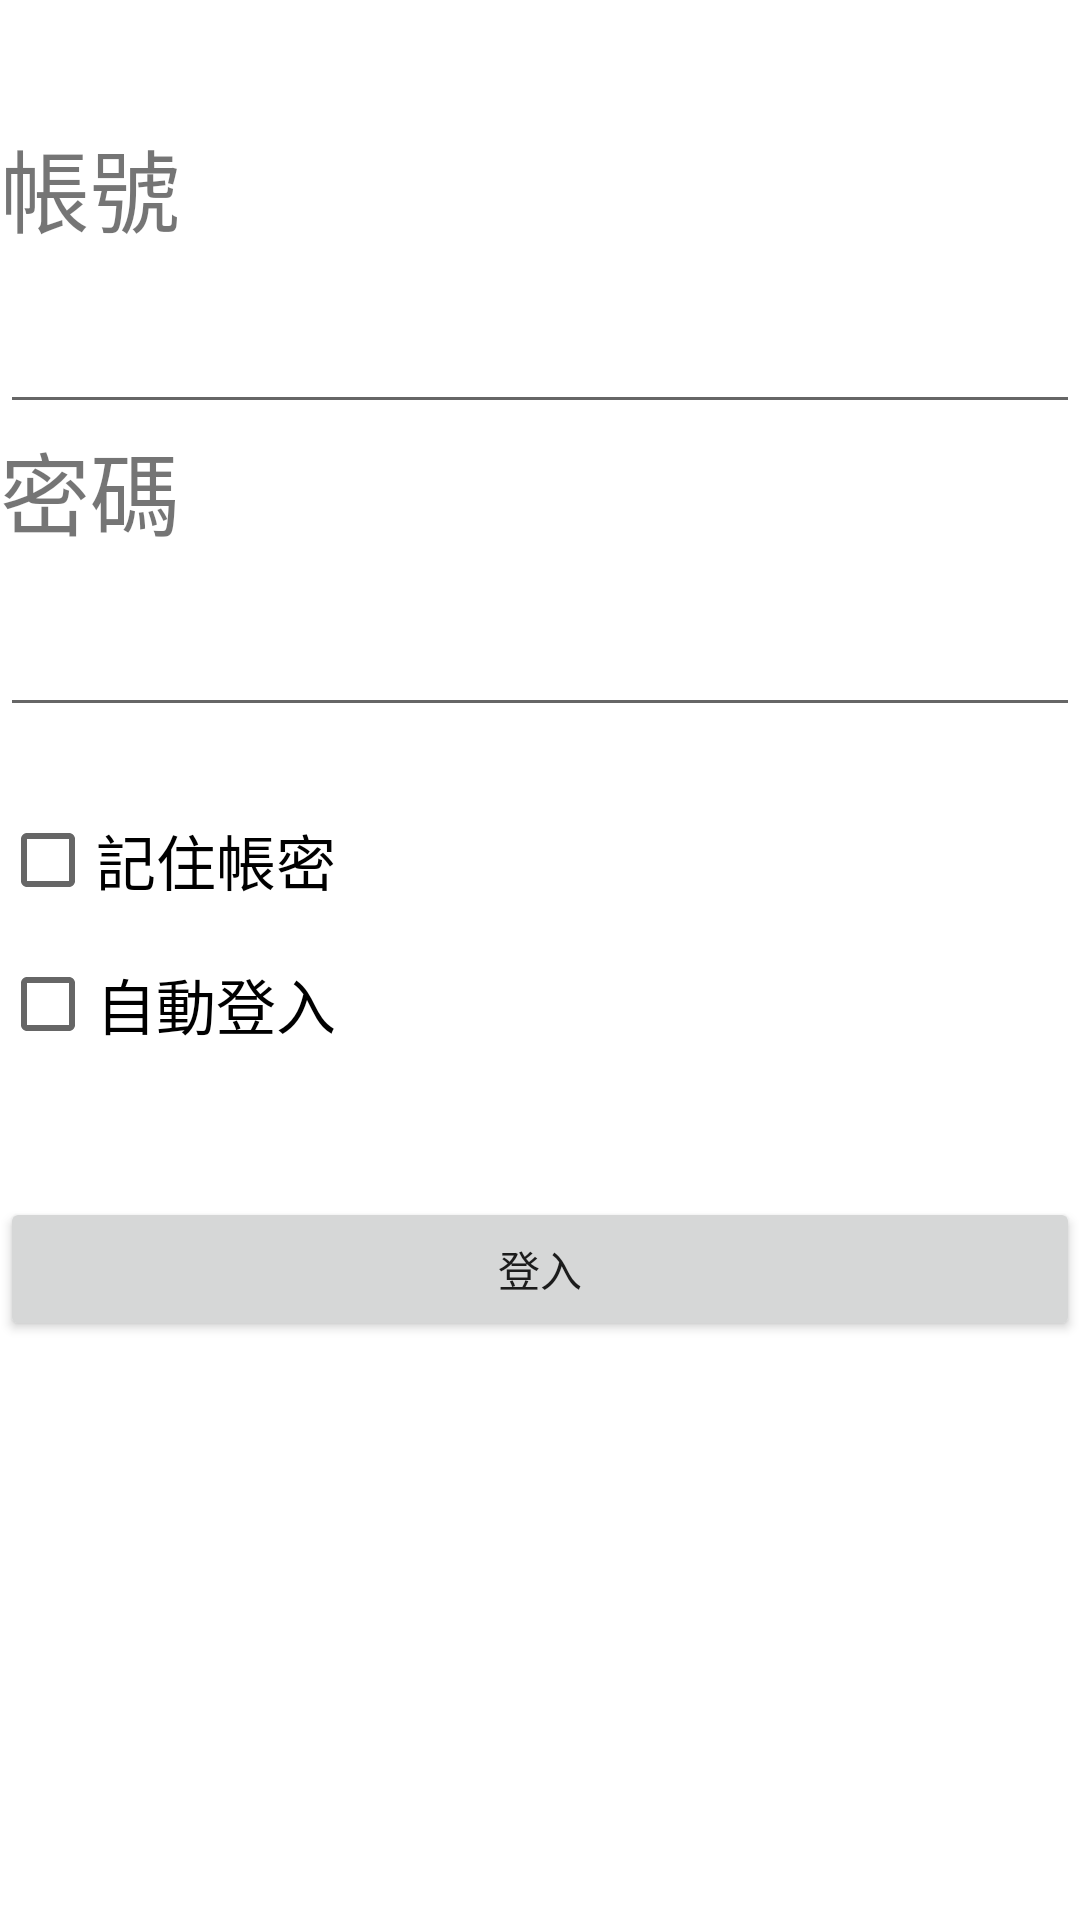

The Android layout XML behind this screen, and the referenced resources:
<!-- AndroidManifest.xml: fallback theme Theme.MaterialComponents.DayNight.NoActionBar -->
<!-- res/layout/login.xml -->
<?xml version="1.0" encoding="utf-8"?>

<LinearLayout xmlns:android="http://schemas.android.com/apk/res/android"
    android:layout_width="match_parent"
    android:layout_height="match_parent"
    android:orientation="vertical" >

    <TextView
        android:id="@+id/textView1"
        android:layout_width="wrap_content"
        android:layout_height="wrap_content"
        android:text=""
        android:textSize="30sp" />

    <TextView
        android:id="@+id/textAccount"
        android:layout_width="match_parent"
        android:layout_height="wrap_content"
        android:textSize="30sp"
        android:text="帳號"
         />
	<EditText 
	    android:id="@+id/edtAccount"
	    android:layout_width="match_parent"
        android:layout_height="wrap_content"
        android:textSize="30sp"
        android:text=""
        
	    />
    <TextView
        android:id="@+id/textPassword"
        android:layout_width="match_parent"
        android:layout_height="wrap_content"
        android:textSize="30sp"
        android:text="密碼" />
    <EditText 
	    android:id="@+id/edtPassword"
	    android:layout_width="match_parent"
        android:layout_height="wrap_content"
        android:textSize="30sp"
        android:inputType="textPassword"
        android:text=""/>
    <TextView
        android:id="@+id/textView2"
        android:layout_width="wrap_content"
        android:layout_height="wrap_content"
        android:text=""
        android:textSize="15sp" />

    <CheckBox
        android:id="@+id/checkMemorize"
        android:layout_width="match_parent"
        android:layout_height="wrap_content"
        android:textSize="20sp"
        android:text="記住帳密" />

    <CheckBox
        android:id="@+id/checkAutoLogin"
        android:layout_width="match_parent"
        android:layout_height="wrap_content"
        android:textSize="20sp"
        android:text="自動登入" />
    <TextView
        android:id="@+id/textView2"
        android:layout_width="wrap_content"
        android:layout_height="wrap_content"
        android:text=""
        android:textSize="30sp" />

    <Button
        android:id="@+id/btnLogin"
        android:layout_width="match_parent"
        android:layout_height="wrap_content"
        android:text="登入" />

    

</LinearLayout>
<!-- resources referenced by this layout -->
<resources>

</resources>
